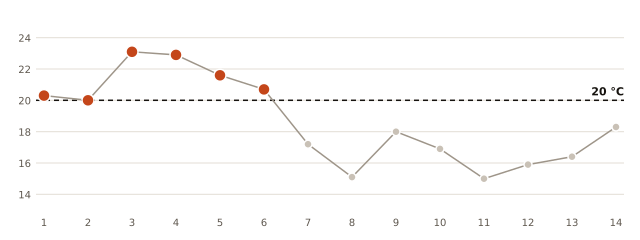

The file beside this chart, header and first rows:
fecha, minima_C
2026-10-01, 20.3
2026-10-02, 20.0
2026-10-03, 23.1
2026-10-04, 22.9
2026-10-05, 21.6
2026-10-06, 20.7
2026-10-07, 17.2
2026-10-08, 15.1
2026-10-09, 18.0
2026-10-10, 16.9
2026-10-11, 15.0
2026-10-12, 15.9
2026-10-13, 16.4
2026-10-14, 18.3
